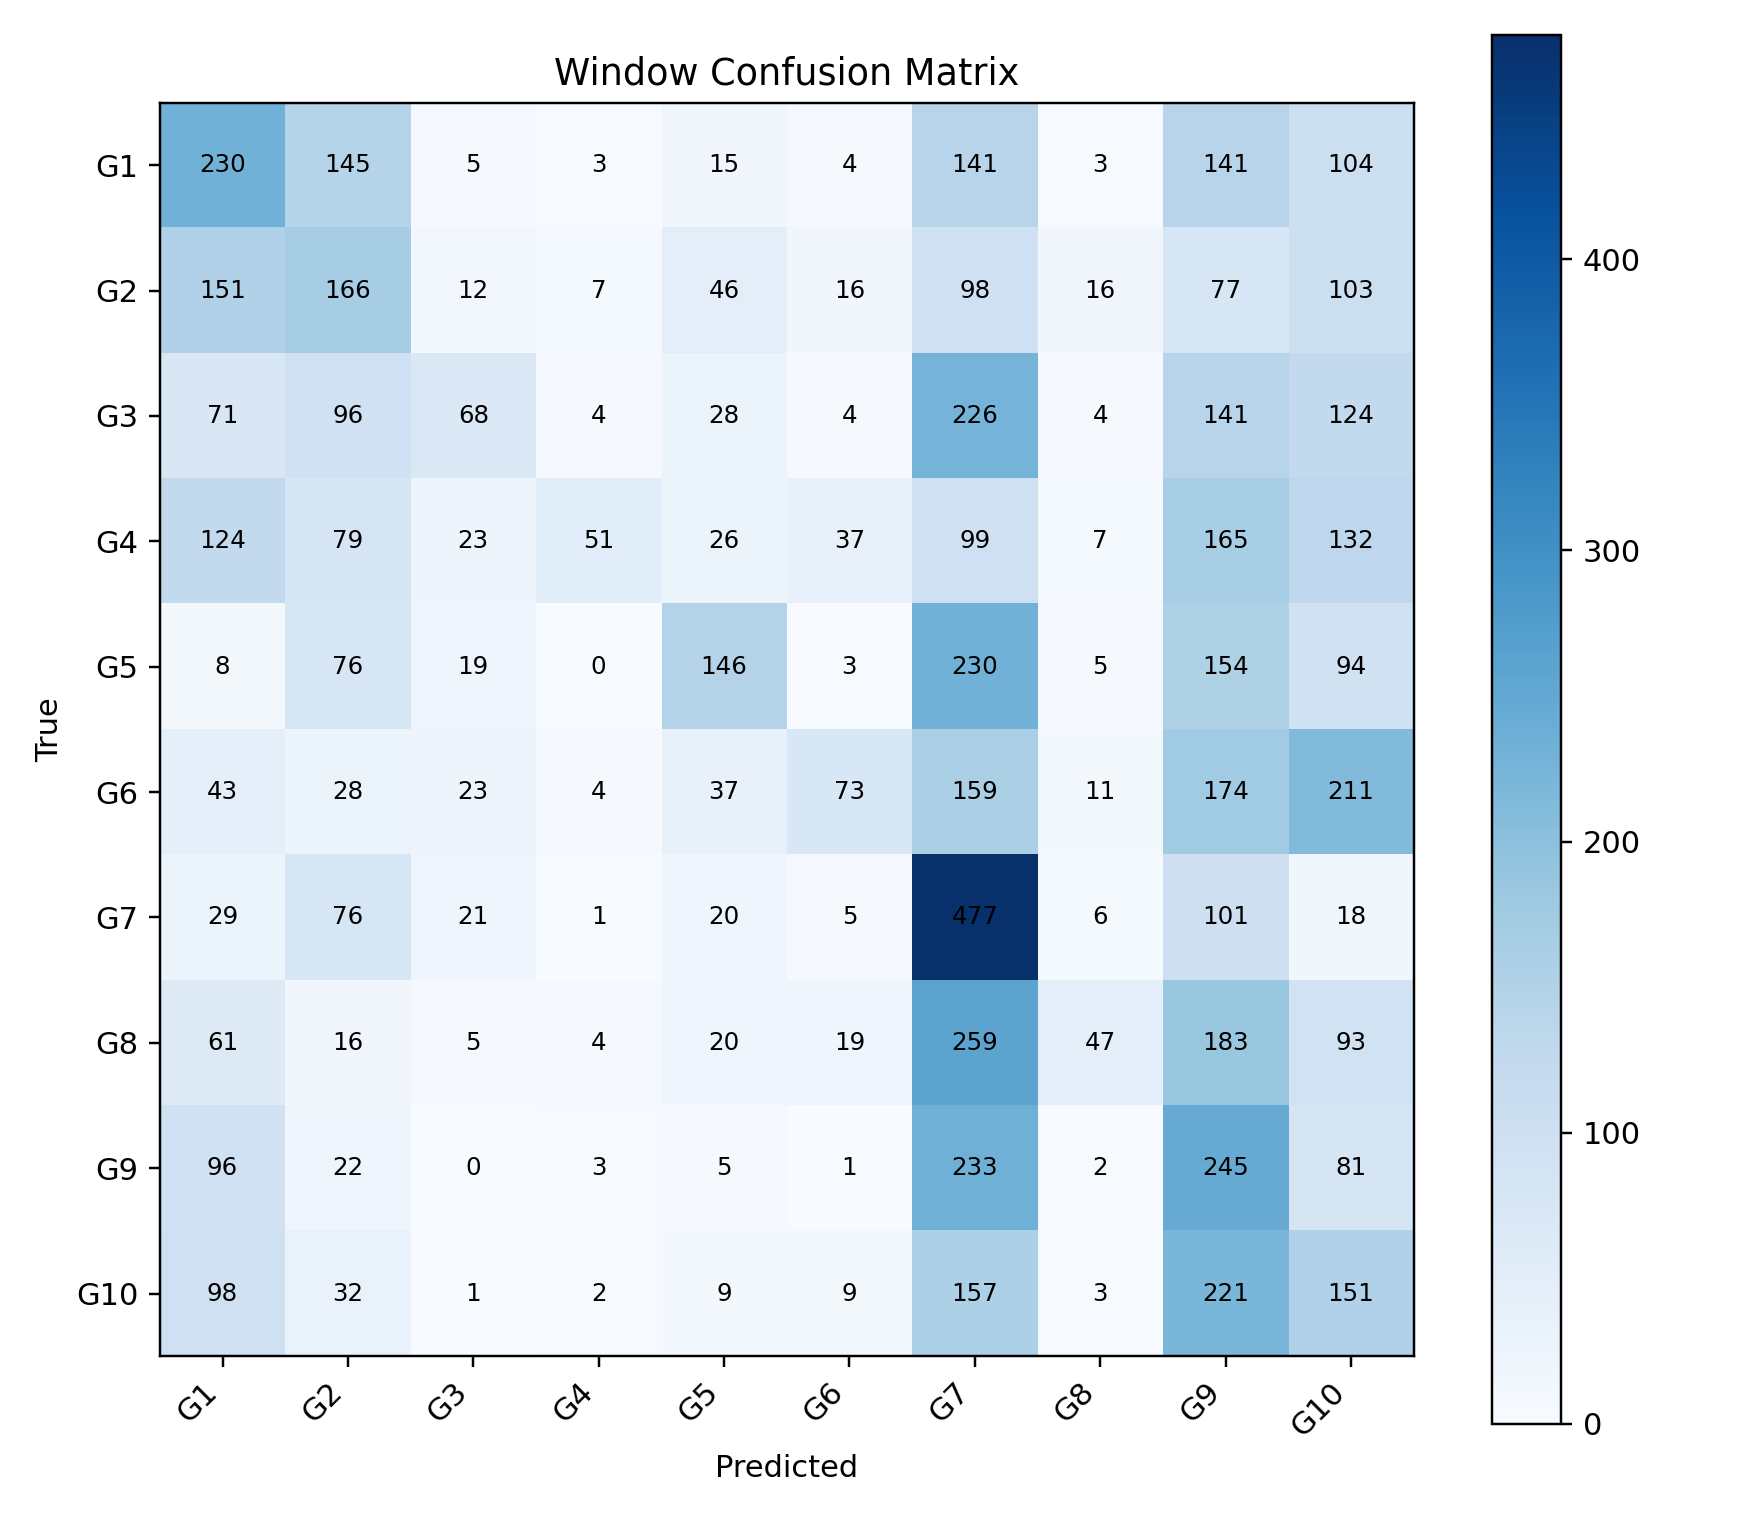

Data behind this chart, as committed beside it:
, G1, G2, G3, G4, G5, G6, G7, G8, G9, G10
G1, 230, 145, 5, 3, 15, 4, 141, 3, 141, 104
G2, 151, 166, 12, 7, 46, 16, 98, 16, 77, 103
G3, 71, 96, 68, 4, 28, 4, 226, 4, 141, 124
G4, 124, 79, 23, 51, 26, 37, 99, 7, 165, 132
G5, 8, 76, 19, 0, 146, 3, 230, 5, 154, 94
G6, 43, 28, 23, 4, 37, 73, 159, 11, 174, 211
G7, 29, 76, 21, 1, 20, 5, 477, 6, 101, 18
G8, 61, 16, 5, 4, 20, 19, 259, 47, 183, 93
G9, 96, 22, 0, 3, 5, 1, 233, 2, 245, 81
G10, 98, 32, 1, 2, 9, 9, 157, 3, 221, 151
